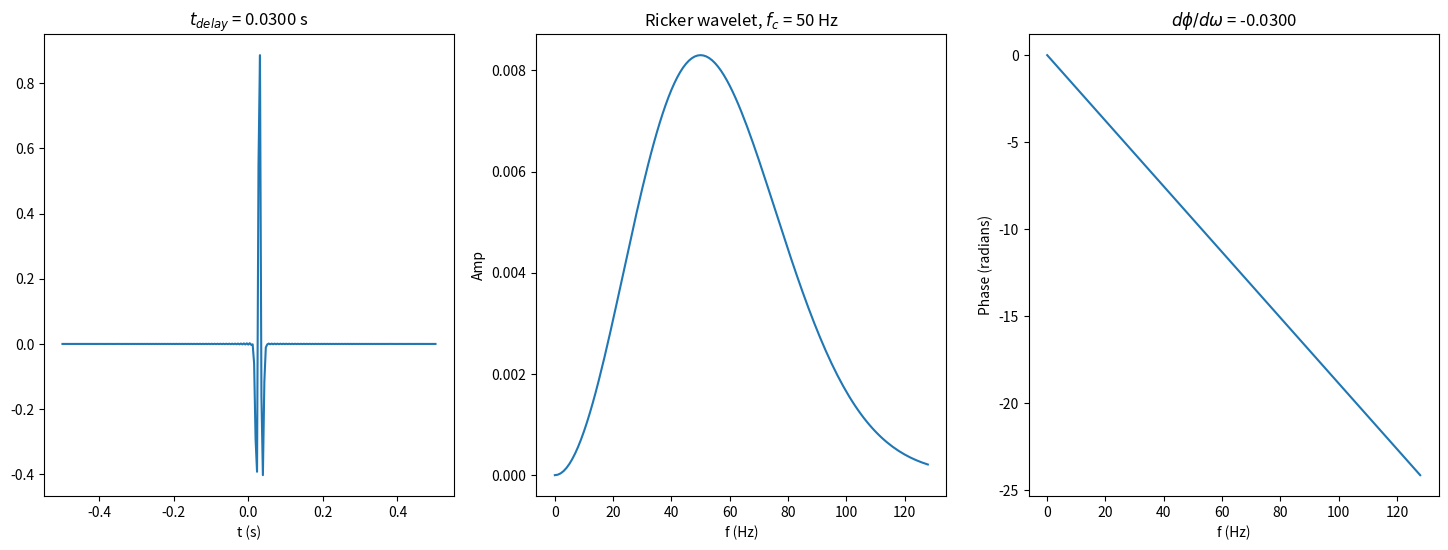

Source code (Python):
import numpy as np
import matplotlib.pyplot as plt


class ricker_fft2:
    def __init__(self, N=1024, fc=50., tmax=1., delay=None):
        """
        $\int e^(-iwt) dt$ as Fourier transform (normal convention);
        the numpy function is np.fft.fft and output is scaled by 1/N
        :param N: int, nubmer of samples
        :param fc: float, unit = Hz, central freqency
        :param tmax: float, unit =s, total length of time
        :param zerophase: bool, whether a zero phase wavelet

        """
        fc = float(fc)
        tmax = float(tmax)
        dt = tmax / (N-1)
        df = 1. / tmax
        istart = -N//2 + 1
        nroll = -istart
        t = np.arange(istart, N // 2 + 1) * dt
        f = np.arange(istart, N // 2 + 1) * df
        # arrange f as positve, negative freqs
        f = np.roll(f, -nroll)

        # freq domain ricker
        ricker_f = 2 * f**2 / (np.sqrt(np.pi) * fc**3) * np.exp(-(f/fc)**2)

        if delay is None:
            delay = 1.5 / fc
        ricker_f = ricker_f * np.exp(-1j * 2 * np.pi * f * delay)

        # time domain ricker
        ricker_t = N * np.real(np.fft.ifft(ricker_f))


        amp = np.absolute(ricker_f)
        phase = np.unwrap(np.angle(ricker_f, False))

        # ricker_f[0] contains the zero frequency term,
        # ricker_f[1:N//2] contains the positive-frequency terms,
        # ricker_f[N//2 + 1:] contains the negative-frequency terms,
        #                     in increasing order starting from the most negative frequency
        self.delay = delay
        self.fc = fc
        self.dt = dt
        # arange t and ricker_t in the order of increasing time; the zero phase case contains negative time

        self.ricker_t = np.roll(ricker_t, nroll)
        self.f = f
        self.t = t
        self.df = df
        self.ricker_f = ricker_f
        self.amp = amp
        self.phase = phase
        self.nroll = nroll


    def plot_ricker(self):
        idxNq = len(self.t) // 2
        fig2, ax2 = plt.subplots(1, 3)
        fig2.set_size_inches(18, 6)
        tdelay = self.delay
        ax2[0].plot(self.t, self.ricker_t)
        ax2[0].set_title(r'$t_{{delay}}$ = {:.4f} s'.format(tdelay))
        ax2[0].set_xlabel('t (s)')
        ax2[1].plot(self.f[: idxNq + 1], self.amp[: idxNq + 1])
        ax2[1].set_xlabel('f (Hz)')
        ax2[1].set_ylabel('Amp')
        ax2[1].set_title(r'Ricker wavelet, $f_c$ = {:g} Hz'.format(self.fc))
        slope = (self.phase[idxNq] - self.phase[0]) / (self.f[idxNq] - self.f[0])
        ax2[2].plot(self.f[: idxNq + 1], self.phase[: idxNq + 1])
        ax2[2].set_xlabel('f (Hz)')
        ax2[2].set_ylabel('Phase (radians)')
        ax2[2].set_title(r'$d\phi/d\omega$ = {:.4f}'.format(slope / (2 * np.pi)))
        plt.show()


fc = 50.
rk3 = ricker_fft2(N=256, fc=fc, tmax=1., delay=1.5/fc)
rk3.plot_ricker()
